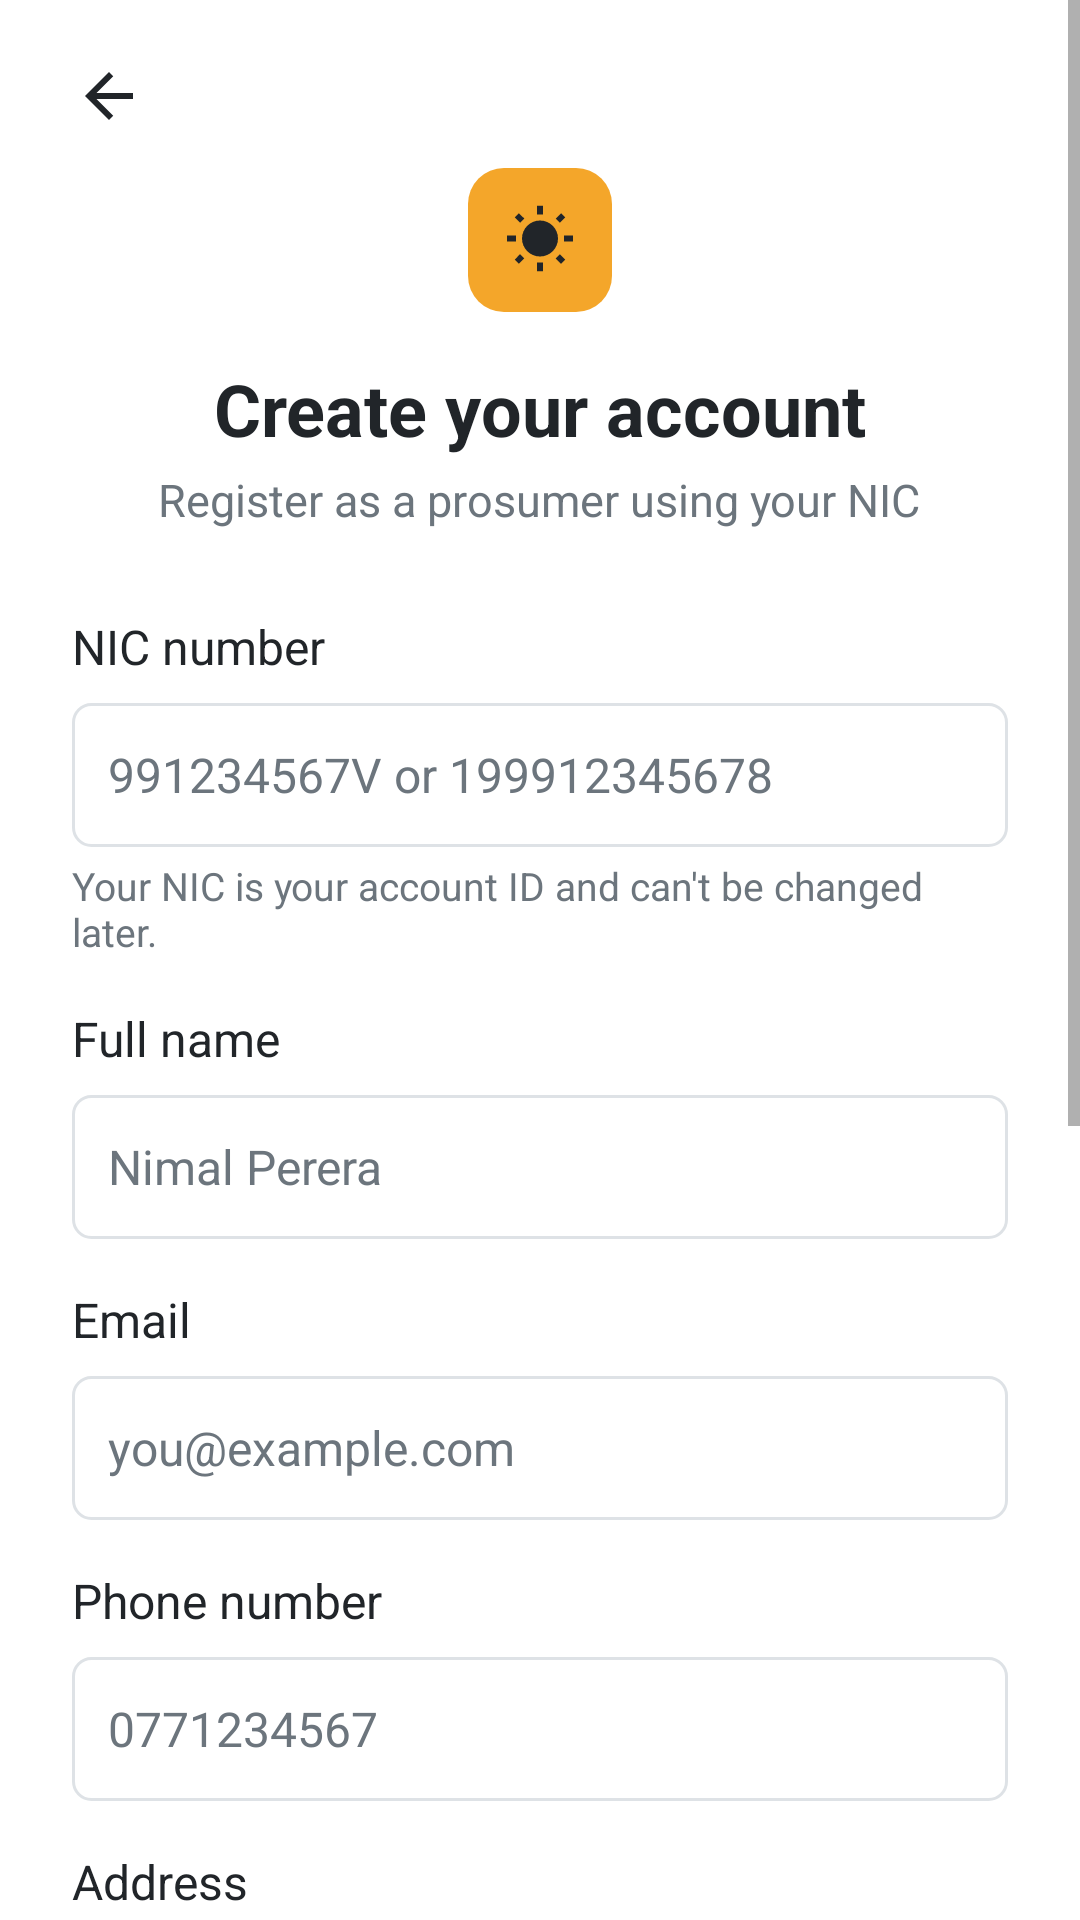

This screen was rendered from an Android layout file. Write that file and the resources it references.
<!-- AndroidManifest.xml: application theme Theme.MobileApp -->
<!-- res/layout/activity_register.xml -->
<?xml version="1.0" encoding="utf-8"?>
<FrameLayout xmlns:android="http://schemas.android.com/apk/res/android"
    android:layout_width="match_parent"
    android:layout_height="match_parent"
    android:fitsSystemWindows="true">

    <ScrollView
        android:layout_width="match_parent"
        android:layout_height="match_parent"
        android:fillViewport="true">

        <LinearLayout
            android:layout_width="match_parent"
            android:layout_height="wrap_content"
            android:orientation="vertical"
            android:paddingHorizontal="24dp"
            android:paddingBottom="24dp">

            
            <ImageButton
                android:id="@+id/btnBack"
                android:layout_width="48dp"
                android:layout_height="48dp"
                android:layout_marginStart="-12dp"
                android:layout_marginTop="8dp"
                android:background="?android:attr/selectableItemBackgroundBorderless"
                android:contentDescription="@string/register_back"
                android:src="@drawable/ic_arrow_back" />

            
            <ImageView
                android:layout_width="48dp"
                android:layout_height="48dp"
                android:layout_gravity="center_horizontal"
                android:background="@drawable/bg_logo"
                android:contentDescription="@string/login_logo_description"
                android:padding="12dp"
                android:src="@drawable/ic_sun" />

            <TextView
                android:layout_width="wrap_content"
                android:layout_height="wrap_content"
                android:layout_gravity="center_horizontal"
                android:layout_marginTop="16dp"
                android:text="@string/register_title"
                android:textColor="@color/text_dark"
                android:textSize="24sp"
                android:textStyle="bold" />

            <TextView
                android:layout_width="wrap_content"
                android:layout_height="wrap_content"
                android:layout_gravity="center_horizontal"
                android:layout_marginTop="4dp"
                android:gravity="center"
                android:text="@string/register_subtitle"
                android:textColor="@color/text_muted"
                android:textSize="15sp" />

            
            <TextView
                style="@style/FormLabel"
                android:layout_marginTop="28dp"
                android:text="@string/register_nic_label" />

            
            <EditText
                android:id="@+id/etNic"
                style="@style/FormInput"
                android:hint="@string/register_nic_hint"
                android:importantForAutofill="no"
                android:inputType="textCapCharacters|textNoSuggestions"
                android:maxLength="12" />

            <TextView
                style="@style/FormHelper"
                android:text="@string/register_nic_helper" />

            
            <TextView
                style="@style/FormLabel"
                android:text="@string/register_full_name_label" />

            <EditText
                android:id="@+id/etFullName"
                style="@style/FormInput"
                android:autofillHints="name"
                android:hint="@string/register_full_name_hint"
                android:inputType="textPersonName|textCapWords"
                android:maxLength="100" />

            
            <TextView
                style="@style/FormLabel"
                android:text="@string/register_email_label" />

            <EditText
                android:id="@+id/etEmail"
                style="@style/FormInput"
                android:autofillHints="emailAddress"
                android:hint="@string/register_email_hint"
                android:inputType="textEmailAddress" />

            
            <TextView
                style="@style/FormLabel"
                android:text="@string/register_phone_label" />

            <EditText
                android:id="@+id/etPhone"
                style="@style/FormInput"
                android:autofillHints="phone"
                android:hint="@string/register_phone_hint"
                android:inputType="phone"
                android:maxLength="10" />

            
            <TextView
                style="@style/FormLabel"
                android:text="@string/register_address_label" />

            <EditText
                android:id="@+id/etAddress"
                style="@style/FormInput"
                android:layout_height="wrap_content"
                android:autofillHints="postalAddress"
                android:gravity="top|start"
                android:hint="@string/register_address_hint"
                android:inputType="textPostalAddress|textMultiLine|textCapWords"
                android:maxLength="250"
                android:minLines="3"
                android:paddingVertical="12dp" />

            
            <TextView
                style="@style/FormLabel"
                android:text="@string/register_password_label" />

            <LinearLayout
                android:layout_width="match_parent"
                android:layout_height="48dp"
                android:layout_marginTop="8dp"
                android:orientation="horizontal">

                <EditText
                    android:id="@+id/etPassword"
                    style="@style/FormInput"
                    android:layout_width="0dp"
                    android:layout_height="match_parent"
                    android:layout_marginTop="0dp"
                    android:layout_weight="1"
                    android:autofillHints="newPassword"
                    android:background="@drawable/bg_input_left"
                    android:fontFamily="sans-serif"
                    android:hint="@string/register_password_hint"
                    android:inputType="textPassword" />

                
                <Button
                    android:id="@+id/btnTogglePassword"
                    android:layout_width="wrap_content"
                    android:layout_height="match_parent"
                    android:layout_marginStart="-1dp"
                    android:background="@drawable/bg_btn_outline"
                    android:minWidth="72dp"
                    android:minHeight="0dp"
                    android:paddingHorizontal="16dp"
                    android:stateListAnimator="@null"
                    android:text="@string/login_show_password"
                    android:textAllCaps="false"
                    android:textColor="@color/btn_outline_text"
                    android:textSize="16sp" />
            </LinearLayout>

            <TextView
                style="@style/FormHelper"
                android:text="@string/register_password_helper" />

            
            <TextView
                style="@style/FormLabel"
                android:text="@string/register_confirm_password_label" />

            <EditText
                android:id="@+id/etConfirmPassword"
                style="@style/FormInput"
                android:autofillHints="newPassword"
                android:fontFamily="sans-serif"
                android:hint="@string/register_confirm_password_hint"
                android:imeOptions="actionDone"
                android:inputType="textPassword" />

            
            <TextView
                android:id="@+id/tvFormError"
                style="@style/Banner"
                android:layout_marginTop="20dp"
                android:background="@drawable/bg_banner_danger"
                android:textColor="@color/danger_text"
                android:visibility="gone" />

            <Button
                android:id="@+id/btnRegister"
                android:layout_width="match_parent"
                android:layout_height="52dp"
                android:layout_marginTop="28dp"
                android:background="@drawable/bg_btn_primary"
                android:stateListAnimator="@null"
                android:text="@string/register_submit"
                android:textAllCaps="false"
                android:textColor="@color/white"
                android:textSize="17sp" />

            
            <LinearLayout
                android:layout_width="wrap_content"
                android:layout_height="wrap_content"
                android:layout_gravity="center_horizontal"
                android:layout_marginTop="12dp"
                android:gravity="center_vertical"
                android:orientation="horizontal">

                <TextView
                    android:layout_width="wrap_content"
                    android:layout_height="wrap_content"
                    android:text="@string/register_have_account"
                    android:textColor="@color/text_muted"
                    android:textSize="15sp" />

                <TextView
                    android:id="@+id/tvGoToLogin"
                    style="@style/TextLink"
                    android:text="@string/register_go_to_login" />
            </LinearLayout>
        </LinearLayout>
    </ScrollView>
</FrameLayout>
<!-- resources referenced by this layout -->
<resources>
  <color name="danger_text">#FF842029</color>
  <color name="text_dark">#FF212529</color>
  <color name="text_muted">#FF6C757D</color>
  <color name="white">#FFFFFFFF</color>
  <!-- drawable bg_banner_danger (drawable) -->
  <?xml version="1.0" encoding="utf-8"?>
  <shape xmlns:android="http://schemas.android.com/apk/res/android"
      android:shape="rectangle">
      <solid android:color="@color/danger_background" />
      <stroke android:width="1dp" android:color="@color/danger_border" />
      <corners android:radius="8dp" />
  </shape>
  <!-- drawable bg_logo (drawable) -->
  <?xml version="1.0" encoding="utf-8"?>
  <shape xmlns:android="http://schemas.android.com/apk/res/android"
      android:shape="rectangle">
      <solid android:color="@color/brand_sun" />
      <corners android:radius="12dp" />
  </shape>
  <string name="login_logo_description">Smart Solar Microgrid logo</string>
  <string name="login_show_password">Show</string>
  <string name="register_address_hint">House number, street, city</string>
  <string name="register_address_label">Address</string>
  <string name="register_back">Back to sign in</string>
  <string name="register_confirm_password_hint">Re-enter your password</string>
  <string name="register_confirm_password_label">Confirm password</string>
  <string name="register_email_hint">you@example.com</string>
  <string name="register_email_label">Email</string>
  <string name="register_full_name_hint">Nimal Perera</string>
  <string name="register_full_name_label">Full name</string>
  <string name="register_go_to_login">Sign in</string>
  <string name="register_have_account">Already have an account?</string>
  <string name="register_nic_helper">Your NIC is your account ID and can\'t be changed later.</string>
  <string name="register_nic_hint">991234567V or 199912345678</string>
  <string name="register_nic_label">NIC number</string>
  <string name="register_password_helper">At least 8 characters.</string>
  <string name="register_password_hint">Create a password</string>
  <string name="register_password_label">Password</string>
  <string name="register_phone_hint">0771234567</string>
  <string name="register_phone_label">Phone number</string>
  <string name="register_submit">Create account</string>
  <string name="register_subtitle">Register as a prosumer using your NIC</string>
  <string name="register_title">Create your account</string>
  <style name="Banner">
          <item name="android:layout_width">match_parent</item>
          <item name="android:layout_height">wrap_content</item>
          <item name="android:padding">16dp</item>
          <item name="android:textSize">15sp</item>
      </style>
  <style name="FormHelper">
          <item name="android:layout_width">match_parent</item>
          <item name="android:layout_height">wrap_content</item>
          <item name="android:layout_marginTop">4dp</item>
          <item name="android:textColor">@color/text_muted</item>
          <item name="android:textSize">13sp</item>
      </style>
  <style name="FormLabel">
          <item name="android:layout_width">match_parent</item>
          <item name="android:layout_height">wrap_content</item>
          <item name="android:layout_marginTop">16dp</item>
          <item name="android:textColor">@color/text_dark</item>
          <item name="android:textSize">16sp</item>
      </style>
  <style name="Theme.MobileApp" parent="android:Theme.Material.Light.NoActionBar">
          <item name="android:windowBackground">@color/white</item>
          
          <item name="android:windowLightStatusBar">true</item>
          
          <item name="android:colorAccent">@color/primary</item>
      </style>
  <color name="danger_background">#FFF8D7DA</color>
  <color name="danger_border">#FFF1AEB5</color>
  <color name="primary_pressed">#FF0B5ED7</color>
  <color name="primary">#FF0D6EFD</color>
  <color name="border_focus">#FF86B7FE</color>
  <color name="border_default">#FFDEE2E6</color>
  <color name="brand_sun">#FFF4A62A</color>
</resources>
